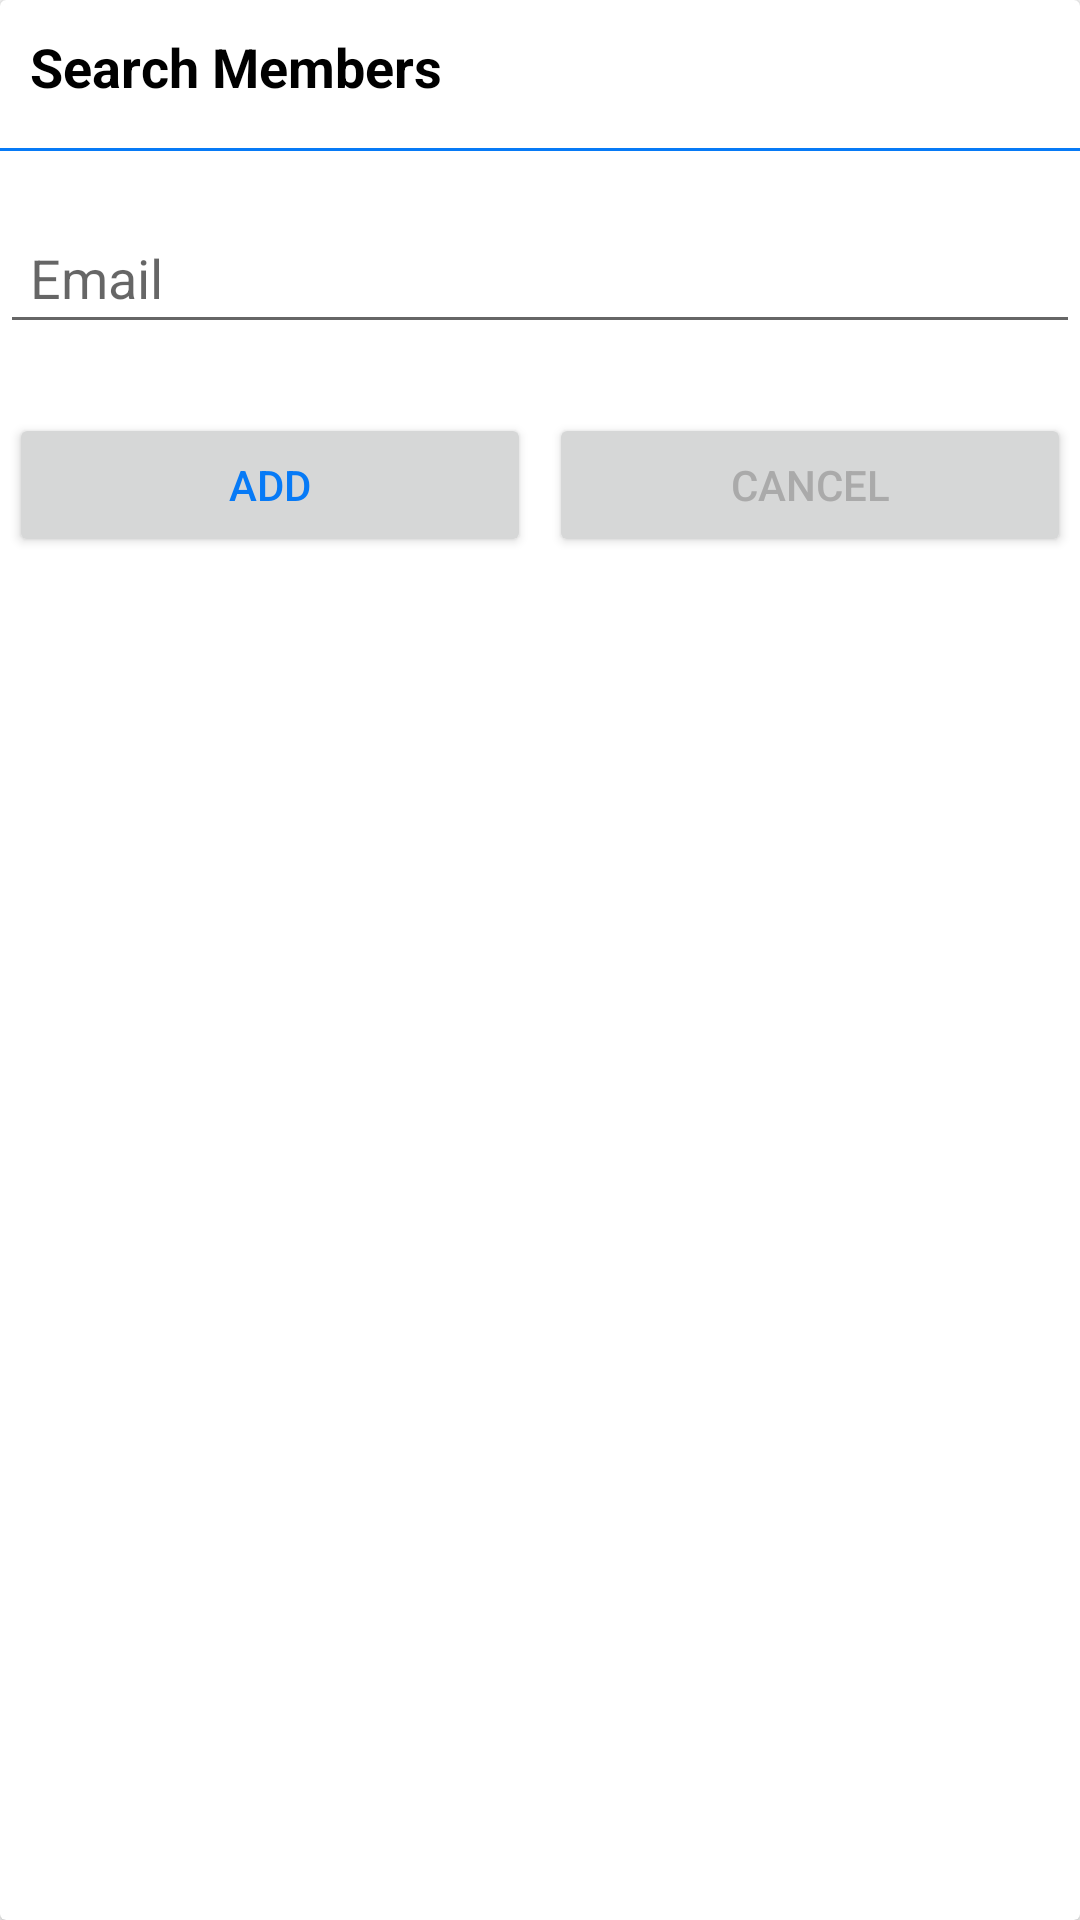

Android layout source for this screen:
<!-- AndroidManifest.xml: application theme AppTheme -->
<!-- res/layout/add_email_dialog.xml -->
<?xml version="1.0" encoding="utf-8"?>
<androidx.cardview.widget.CardView
    xmlns:android="http://schemas.android.com/apk/res/android"
    android:layout_height="wrap_content"
    android:background="@drawable/dialog_background"
    android:layout_width="match_parent">
<LinearLayout
    android:layout_width="match_parent"
    android:orientation="vertical"
    android:layout_height="match_parent">

    <androidx.appcompat.widget.AppCompatTextView
        android:layout_width="match_parent"
        android:layout_height="wrap_content"
        android:textSize="@dimen/nav_user_text_size"
        android:padding="@dimen/radius"
        android:text="@string/search_members"
        android:textStyle="bold"
        android:layout_marginBottom="@dimen/task_item_cv_margin"
        android:textColor="@android:color/black"/>

    <View
        android:layout_width="match_parent"
        android:layout_height="@dimen/adapter_padding"
        android:background="@color/splash_background"
        android:layout_marginBottom="@dimen/bottom_dialog_margin"/>

    <androidx.appcompat.widget.AppCompatEditText
        android:id="@+id/searchEmailEditText"
        android:layout_width="match_parent"
        android:layout_height="wrap_content"
        android:layout_marginBottom="@dimen/bottom_dialog_margin"
        android:hint="@string/email"
        android:padding="@dimen/radius"/>

    <LinearLayout
        android:layout_width="match_parent"
        android:layout_height="wrap_content"
        android:orientation="horizontal">
        <androidx.appcompat.widget.AppCompatButton
            android:id="@+id/addMember"
            android:layout_height="match_parent"
            android:layout_width="0dp"
            android:layout_weight="1"
            android:layout_margin="@dimen/adapter_margin"
            android:text="@string/add"
            android:textColor="@color/splash_background"
            android:gravity="center" />

        <androidx.appcompat.widget.AppCompatButton
            android:id="@+id/cancelMember"
            android:layout_height="match_parent"
            android:layout_width="0dp"
            android:layout_weight="1"
            android:layout_margin="@dimen/adapter_margin"
            android:text="@string/cancel"
            android:textColor="@android:color/darker_gray"
            android:gravity="center" />
    </LinearLayout>

</LinearLayout>

</androidx.cardview.widget.CardView>
<!-- resources referenced by this layout -->
<resources>
  <color name="splash_background">#077AF6</color>
  <dimen name="adapter_margin">3dp</dimen>
  <dimen name="adapter_padding">1dp</dimen>
  <dimen name="bottom_dialog_margin">20dp</dimen>
  <dimen name="nav_user_text_size">18sp</dimen>
  <dimen name="radius">10dp</dimen>
  <dimen name="task_item_cv_margin">5dp</dimen>
  <!-- drawable dialog_background (drawable) -->
  <?xml version="1.0" encoding="utf-8"?>
  <shape xmlns:android="http://schemas.android.com/apk/res/android"
      android:shape="rectangle">
  
      <solid
          android:color="@android:color/white"/>
      <corners
          android:radius="@dimen/radius"/>
  
  </shape>
  <string name="add">ADD</string>
  <string name="cancel">Cancel</string>
  <string name="email">Email</string>
  <string name="search_members">Search Members</string>
  <style name="AppTheme" parent="Theme.AppCompat.Light.DarkActionBar">
          
          <item name="colorPrimary">@color/colorPrimary</item>
          <item name="colorPrimaryDark">@color/colorPrimaryDark</item>
          <item name="colorAccent">@color/colorAccent</item>
      </style>
  <color name="colorPrimary">#3b6978</color>
  <color name="colorPrimaryDark">#204051</color>
  <color name="colorAccent">#6a097d</color>
</resources>
